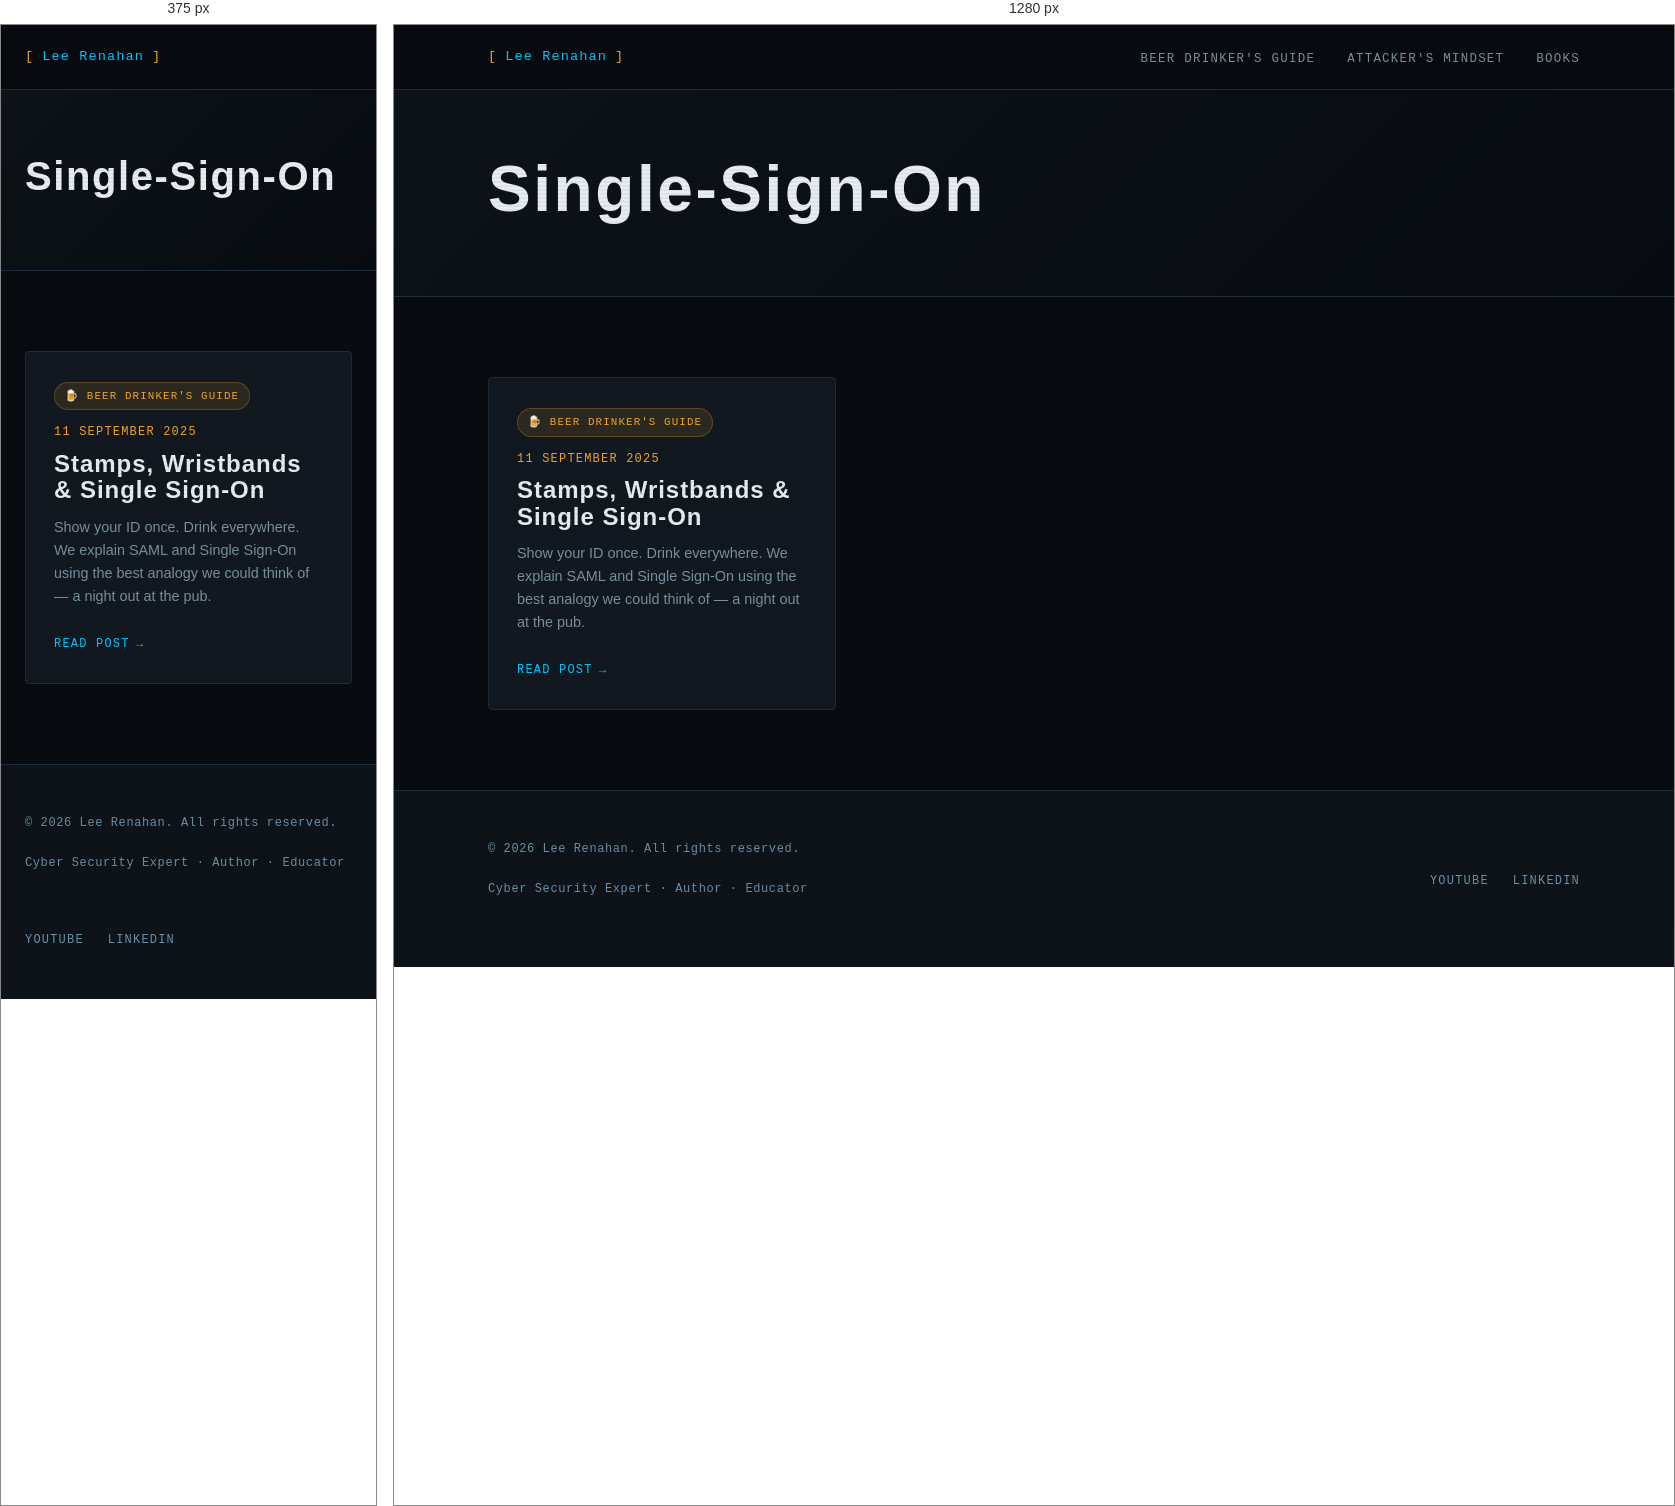
Rendered at 375 px and 1280 px, left to right.

<!-- file: index.html -->
<!DOCTYPE html>
<html lang="en-gb">
<head><script src="/livereload.js?mindelay=10&amp;v=2&amp;port=1313&amp;path=livereload" data-no-instant defer></script>
  <meta charset="UTF-8" />
  <meta name="viewport" content="width=device-width, initial-scale=1.0" />
  <title>Single-Sign-On | Lee Renahan | Cyber Security Expert</title>
  <meta name="description" content="Making cyber security make sense — for everyone." />
  
  <link rel="preconnect" href="https://fonts.googleapis.com" />
  <link rel="preconnect" href="https://fonts.gstatic.com" crossorigin />
  <link rel="stylesheet" href="/css/main.css" />
</head>
<body><nav class="site-nav">
  <div class="nav-inner">
    <a href="/" class="nav-logo">
      <span class="bracket">[</span>
      Lee Renahan
      <span class="bracket">]</span>
    </a>
    <ul class="nav-links">
      
        <li><a href="/series/beer-drinkers-guide/">Beer Drinker&#39;s Guide</a></li>
      
        <li><a href="/series/attackers-mindset/">Attacker&#39;s Mindset</a></li>
      
        <li><a href="/books/">Books</a></li>
      
    </ul>
  </div>
</nav>
<main>

<div class="series-hero">
  <div class="container">
    
    
    <h1 class="section-title" style="font-size: clamp(2.5rem, 5vw, 4rem);">Single-Sign-On</h1>
    
    
  </div>
</div>

<section>
  <div class="container">

    
      <div class="grid-3">
        
          <div class="card">
            
              
                <span class="series-pill series-pill--beer">🍺 Beer Drinker's Guide</span>
              
            

            <div class="post-meta" style="margin-bottom:0.5rem;">
              <span>11 September 2025</span>
            </div>

            <h3 class="card-title">Stamps, Wristbands &amp; Single Sign-On</h3>
            <p class="card-excerpt">Show your ID once. Drink everywhere. We explain SAML and Single Sign-On using the best analogy we could think of — a night out at the pub.</p>
            <a href="http://localhost:1313/series/beer-drinkers-guide/saml-and-sso-explained/" class="card-link">Read post</a>
          </div>
        
      </div>
    

  </div>
</section>


  </main><footer class="site-footer">
  <div class="container">
    <div class="footer-inner">
      <div>
        <p class="footer-copy">
          &copy; 2026 Lee Renahan. All rights reserved.
        </p>
        <p class="footer-copy" style="margin-top:0.25rem;">
          Cyber Security Expert &middot; Author &middot; Educator
        </p>
      </div>
      <ul class="footer-links">
        <li><a href="https://www.youtube.com/@leerenahan4043" target="_blank" rel="noopener">YouTube</a></li>
        <li><a href="https://www.linkedin.com/in/lee-renahan-76a2bb71" target="_blank" rel="noopener">LinkedIn</a></li>
      </ul>
    </div>
  </div>
</footer>
</body>
</html>


/* @media block from main.css */
@media (max-width: 768px) {
  .nav-links { display: none; }
  .about-strip { grid-template-columns: 1fr; gap: 2rem; }
  .book-card { grid-template-columns: 1fr; }
  .book-cover { aspect-ratio: auto; height: 200px; }
  .footer-inner { grid-template-columns: 1fr; }
  .grid-2 { grid-template-columns: 1fr; }
}